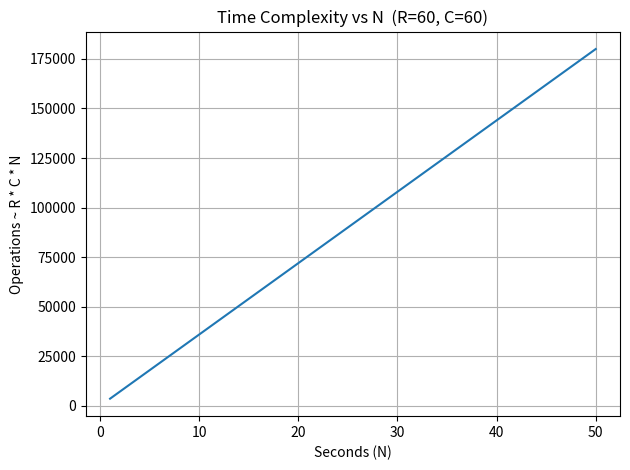
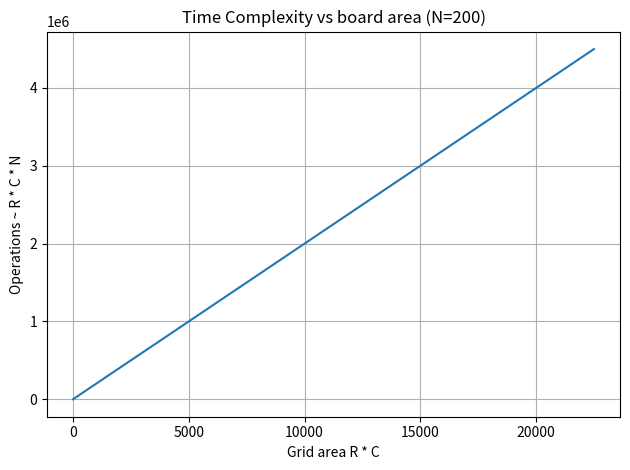

These figures' Python source, in order:
import numpy as np
import matplotlib.pyplot as plt

def ops(R, C, N):
    return R * C * N

def plot_vs_N(R=100, C=100, N_max=1000):
    N_vals = np.arange(1, N_max + 1)
    plt.figure()
    plt.plot(N_vals, ops(R, C, N_vals))
    plt.xlabel("Seconds (N)")
    plt.ylabel("Operations ~ R * C * N")
    plt.title(f"Time Complexity vs N  (R={R}, C={C})")
    plt.grid(True)
    plt.tight_layout()
    plt.show()

def plot_vs_area(N=100, side_max=200):
    side = np.arange(1, side_max + 1)
    area = side ** 2
    plt.figure()
    plt.plot(area, ops(side, side, N))
    plt.xlabel("Grid area R * C")
    plt.ylabel("Operations ~ R * C * N")
    plt.title(f"Time Complexity vs board area (N={N})")
    plt.grid(True)
    plt.tight_layout()
    plt.show()

if __name__ == "__main__":
    plot_vs_N(R=60, C=60, N_max=50)
    plot_vs_area(N=200, side_max=150)